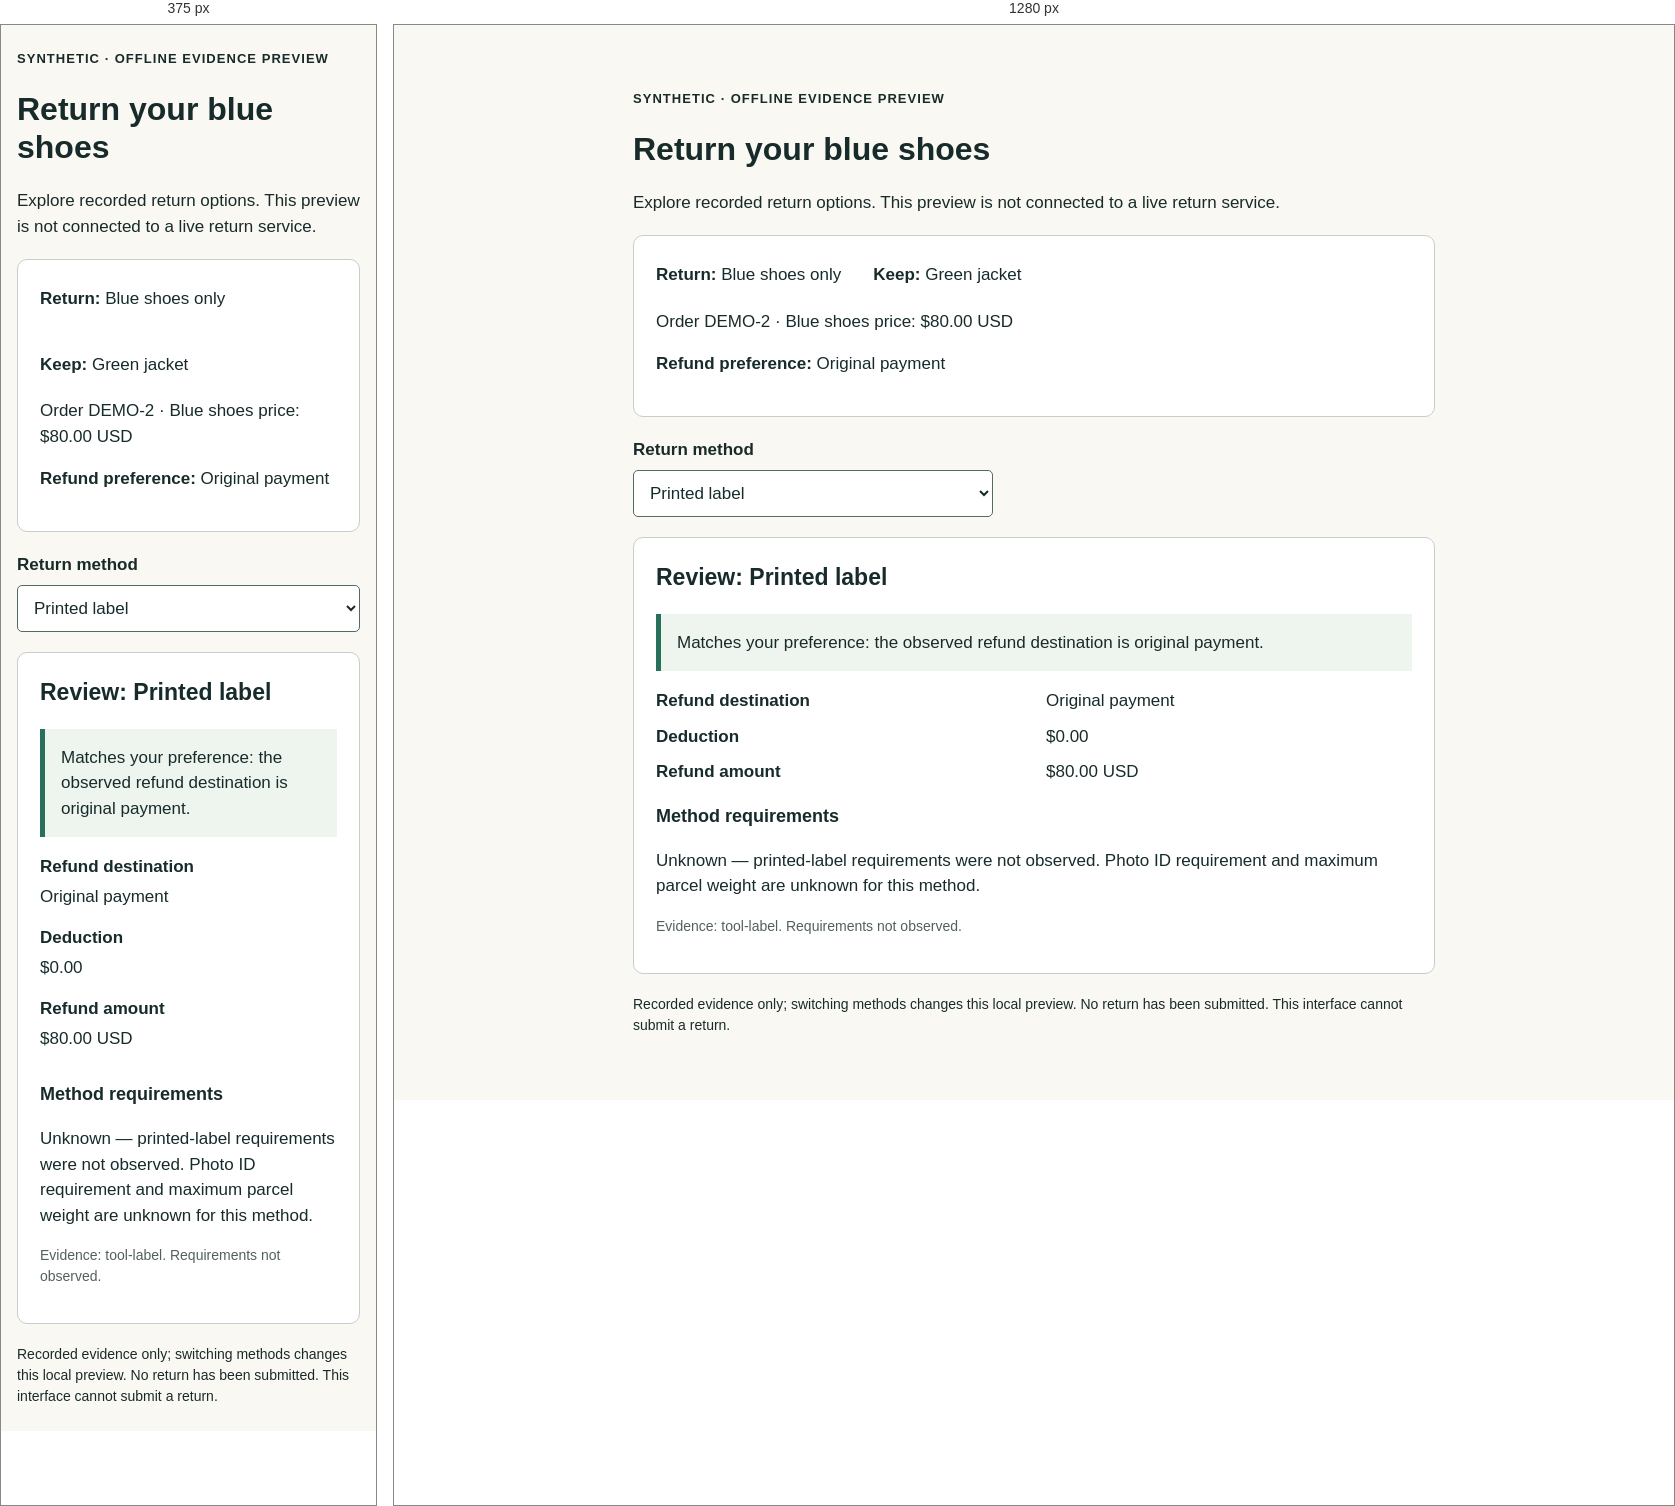
Rendered at 375 px and 1280 px, left to right.

<!-- file: agentic.html -->
<!doctype html><html lang="en"><head><meta charset="utf-8"><meta name="viewport" content="width=device-width,initial-scale=1"><title>Synthetic return evidence preview</title><style>*{box-sizing:border-box}body{margin:0;background:#faf8f2;color:#182b2b;font:17px/1.5 system-ui,sans-serif}main{max-width:850px;margin:40px auto;padding:24px}.badge{font-size:13px;font-weight:700;letter-spacing:.08em}h1{font-size:32px;line-height:1.2}section{background:white;border:1px solid #c5ceca;border-radius:10px;padding:22px;margin:20px 0}.items{display:flex;gap:32px;flex-wrap:wrap}.items p{margin:4px 0}label{display:block;font-weight:700;margin-bottom:8px}select{font:inherit;padding:12px;width:100%;max-width:360px;border:1px solid #546a63;border-radius:5px;background:white;color:inherit}select:focus-visible{outline:3px solid #167b69;outline-offset:3px}h2{font-size:23px;margin-top:0}h3{font-size:18px}dl{display:grid;grid-template-columns:1fr 1fr;gap:10px 24px}dt{font-weight:600}dd{margin:0}.notice{padding:16px;border-left:5px solid #28705c;background:#eef5ef}.warning{background:#fff0d8;border-color:#a95100;color:#613000}.muted{color:#52615d;font-size:14px}footer{font-size:14px}@media(max-width:520px){main{margin:8px auto;padding:16px}dl{grid-template-columns:1fr;gap:4px}dd{margin-bottom:12px}}</style></head><body><main><div class="badge">SYNTHETIC · OFFLINE EVIDENCE PREVIEW</div><h1>Return your blue shoes</h1><p>Explore recorded return options. This preview is not connected to a live return service.</p><section aria-label="Return scope"><div class="items"><p><strong>Return:</strong> Blue shoes only</p><p><strong>Keep:</strong> Green jacket</p></div><p>Order DEMO-2 · Blue shoes price: $80.00 USD</p><p><strong>Refund preference:</strong> Original payment</p></section><label for="method">Return method</label><select id="method"><option value="label">Printed label</option><option value="qr">QR drop-off</option></select><section id="review" aria-live="polite" aria-atomic="true"><h2 id="heading">Review: Printed label</h2><p id="notice" class="notice">Matches your preference: the observed refund destination is original payment.</p><dl><dt>Refund destination</dt><dd id="destination">Original payment</dd><dt>Deduction</dt><dd id="deduction">$0.00</dd><dt>Refund amount</dt><dd id="refund">$80.00 USD</dd></dl><h3>Method requirements</h3><p id="requirements">Unknown — printed-label requirements were not observed. Photo ID requirement and maximum parcel weight are unknown for this method.</p><p class="muted" id="source">Evidence: tool-label. Requirements not observed.</p></section><footer>Recorded evidence only; switching methods changes this local preview. No return has been submitted. This interface cannot submit a return.</footer></main><script>const data={label:{name:'Printed label',destination:'Original payment',deduction:'$0.00',refund:'$80.00 USD',notice:'Matches your preference: the observed refund destination is original payment.',requirements:'Unknown — printed-label requirements were not observed. Photo ID requirement and maximum parcel weight are unknown for this method.',source:'Evidence: tool-label. Requirements not observed.'},qr:{name:'QR drop-off',destination:'Store credit',deduction:'$5.00',refund:'$75.00 USD',notice:'Refund preference conflict: QR drop-off refunds to store credit, NOT your original payment. Printed label is the observed option that matches your preference.',requirements:'Bring photo ID. Maximum parcel weight: 4 kg.',source:'Evidence: tool-qr (refund terms); initial screenshot (QR requirements).'}};document.getElementById('method').addEventListener('change',function(){const d=data[this.value];document.getElementById('heading').textContent='Review: '+d.name;for(const id of ['destination','deduction','refund','notice','requirements','source'])document.getElementById(id).textContent=d[id];document.getElementById('notice').className='notice'+(this.value==='qr'?' warning':'');});</script></body></html>